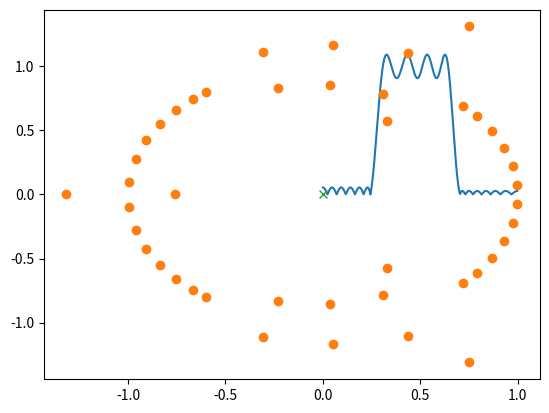

Write Python code to recreate this figure.
import numpy as np
import matplotlib.pyplot as plt
from scipy import signal
from scipy.fft import fft, ifft
import cmath

def filtro_1():

    F_1=[0,0.45,0.5,1]
    A=[1,0]
    V=[1/0.04,1/0.04]

    M=49

    H_coef=signal.remez(M,F_1,A,weight=V,fs=2)
    w, H=signal.freqz(H_coef,[1])
    print(len(H_coef))
    print(H_coef)

    plt.plot(w/np.pi,np.abs(H))
    plt.show()

    h=ifft(H)
    n=np.linspace(0,M,len(h))

    plt.plot(n,h)
    plt.show()

    z, p, k=signal.tf2zpk(H_coef,[1])
    plt.plot(z.real,z.imag,'o')
    plt.plot(p.real,p.imag,'x')
    plt.show()




def filtro_2():
    F_1=[0,0.25,0.3,0.65,0.7,1]
    A=[0,1,0]
    V=[1/0.06,1/0.1,1/0.03]

    M=45

    H_coef=signal.remez(M,F_1,A,weight=V,fs=2)
    w, H=signal.freqz(H_coef)
    plt.plot(w/np.pi,np.abs(H))
    plt.show()

    z, p, k=signal.tf2zpk(H_coef,[1,0])
    plt.plot(z.real,z.imag,'o')
    plt.plot(p.real,p.imag,'x')
    plt.show()




filtro_2()

